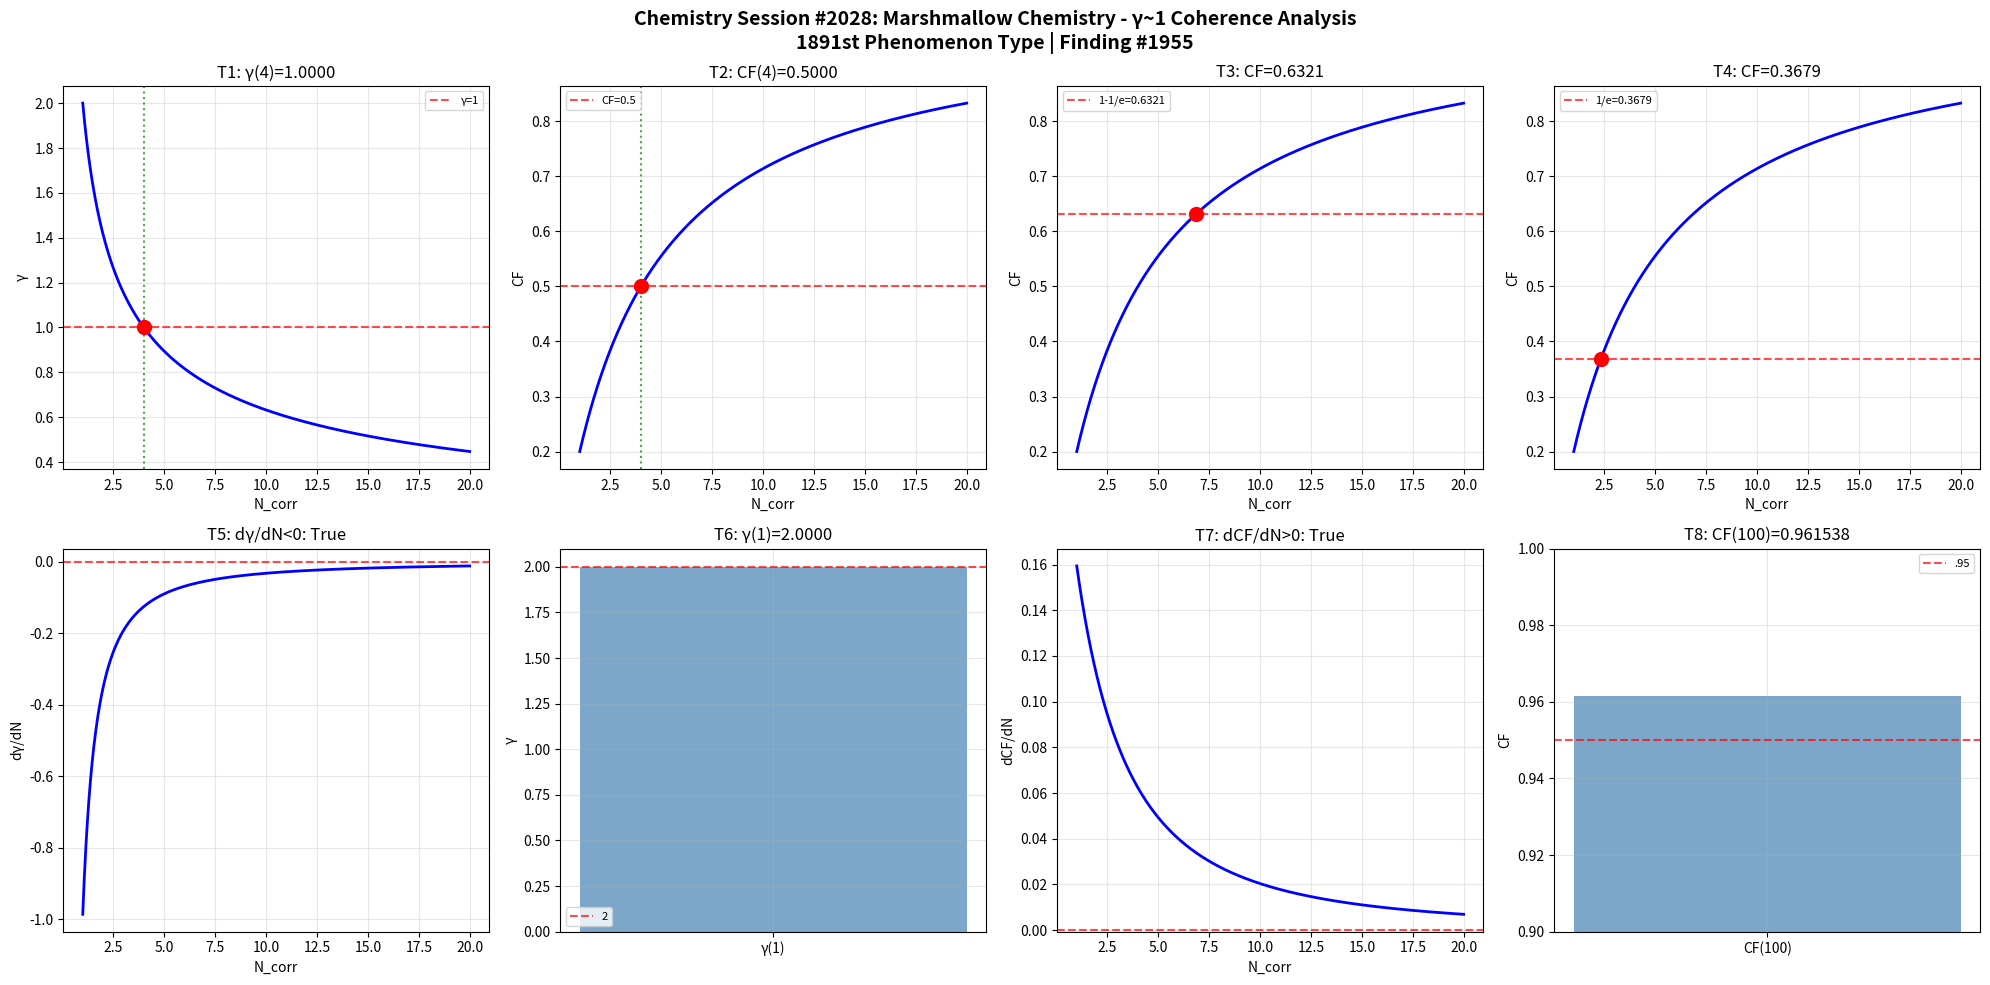

Write the Python code that produced this figure. (Note: this script raises an exception after producing the figure.)
import numpy as np
import matplotlib
matplotlib.use('Agg')
import matplotlib.pyplot as plt
def gamma(N_corr): return 2.0/np.sqrt(N_corr)
def coherence_fraction(g): return 1.0/(1.0+g**2)
N=np.linspace(1,20,1000); g=gamma(N); cf=coherence_fraction(g)
fig,axes=plt.subplots(2,4,figsize=(20,10))
fig.suptitle('Chemistry Session #2028: Marshmallow Chemistry - γ~1 Coherence Analysis\n1891st Phenomenon Type | Finding #1955',fontsize=14,fontweight='bold')
ax=axes[0,0]; g4=gamma(4); ax.axhline(y=1,color='r',ls='--',alpha=.7,label='γ=1'); ax.plot(N,g,'b-',lw=2); ax.axvline(x=4,color='g',ls=':',alpha=.7); ax.plot(4,g4,'ro',ms=10); ax.set_xlabel('N_corr'); ax.set_ylabel('γ'); ax.set_title(f'T1: γ(4)={g4:.4f}'); ax.legend(fontsize=8); ax.grid(True,alpha=.3); t1=abs(g4-1)<1e-10
ax=axes[0,1]; c4=coherence_fraction(gamma(4)); ax.plot(N,cf,'b-',lw=2); ax.axhline(y=.5,color='r',ls='--',alpha=.7,label='CF=0.5'); ax.axvline(x=4,color='g',ls=':',alpha=.7); ax.plot(4,c4,'ro',ms=10); ax.set_xlabel('N_corr'); ax.set_ylabel('CF'); ax.set_title(f'T2: CF(4)={c4:.4f}'); ax.legend(fontsize=8); ax.grid(True,alpha=.3); t2=abs(c4-.5)<1e-10
ax=axes[0,2]; tc3=1-1/np.e; Nc3=4/(1/tc3-1); cc3=coherence_fraction(gamma(Nc3)); ax.plot(N,cf,'b-',lw=2); ax.axhline(y=tc3,color='r',ls='--',alpha=.7,label=f'1-1/e={tc3:.4f}'); ax.plot(Nc3,cc3,'ro',ms=10); ax.set_xlabel('N_corr'); ax.set_ylabel('CF'); ax.set_title(f'T3: CF={cc3:.4f}'); ax.legend(fontsize=8); ax.grid(True,alpha=.3); t3=abs(cc3-tc3)<1e-10
ax=axes[0,3]; tc4=1/np.e; Nc4=4/(1/tc4-1); cc4=coherence_fraction(gamma(Nc4)); ax.plot(N,cf,'b-',lw=2); ax.axhline(y=tc4,color='r',ls='--',alpha=.7,label=f'1/e={tc4:.4f}'); ax.plot(Nc4,cc4,'ro',ms=10); ax.set_xlabel('N_corr'); ax.set_ylabel('CF'); ax.set_title(f'T4: CF={cc4:.4f}'); ax.legend(fontsize=8); ax.grid(True,alpha=.3); t4=abs(cc4-tc4)<1e-10
ax=axes[1,0]; dg=np.diff(g)/np.diff(N); ax.plot(N[:-1],dg,'b-',lw=2); ax.axhline(y=0,color='r',ls='--',alpha=.7); ax.set_xlabel('N_corr'); ax.set_ylabel('dγ/dN'); ax.set_title(f'T5: dγ/dN<0: {np.all(dg<0)}'); ax.grid(True,alpha=.3); t5=bool(np.all(dg<0))
ax=axes[1,1]; g1=gamma(1); ax.bar(['γ(1)'],[g1],color='steelblue',alpha=.7); ax.axhline(y=2,color='r',ls='--',alpha=.7,label='2'); ax.set_ylabel('γ'); ax.set_title(f'T6: γ(1)={g1:.4f}'); ax.legend(fontsize=8); ax.grid(True,alpha=.3); t6=abs(g1-2)<1e-10
ax=axes[1,2]; dc=np.diff(cf)/np.diff(N); ax.plot(N[:-1],dc,'b-',lw=2); ax.axhline(y=0,color='r',ls='--',alpha=.7); ax.set_xlabel('N_corr'); ax.set_ylabel('dCF/dN'); ax.set_title(f'T7: dCF/dN>0: {np.all(dc>0)}'); ax.grid(True,alpha=.3); t7=bool(np.all(dc>0))
ax=axes[1,3]; c100=coherence_fraction(gamma(100)); ax.bar(['CF(100)'],[c100],color='steelblue',alpha=.7); ax.axhline(y=.95,color='r',ls='--',alpha=.7,label='.95'); ax.set_ylim(.9,1); ax.set_ylabel('CF'); ax.set_title(f'T8: CF(100)={c100:.6f}'); ax.legend(fontsize=8); ax.grid(True,alpha=.3); t8=c100>.95
plt.tight_layout(); plt.savefig('/mnt/c/exe/projects/ai-agents/Synchronism/simulations/chemistry/marshmallow_chemistry_coherence.png',dpi=150,bbox_inches='tight'); plt.close()
r=[t1,t2,t3,t4,t5,t6,t7,t8]; print(f"Session #2028: {sum(r)}/8"); print(f"  {r}")
